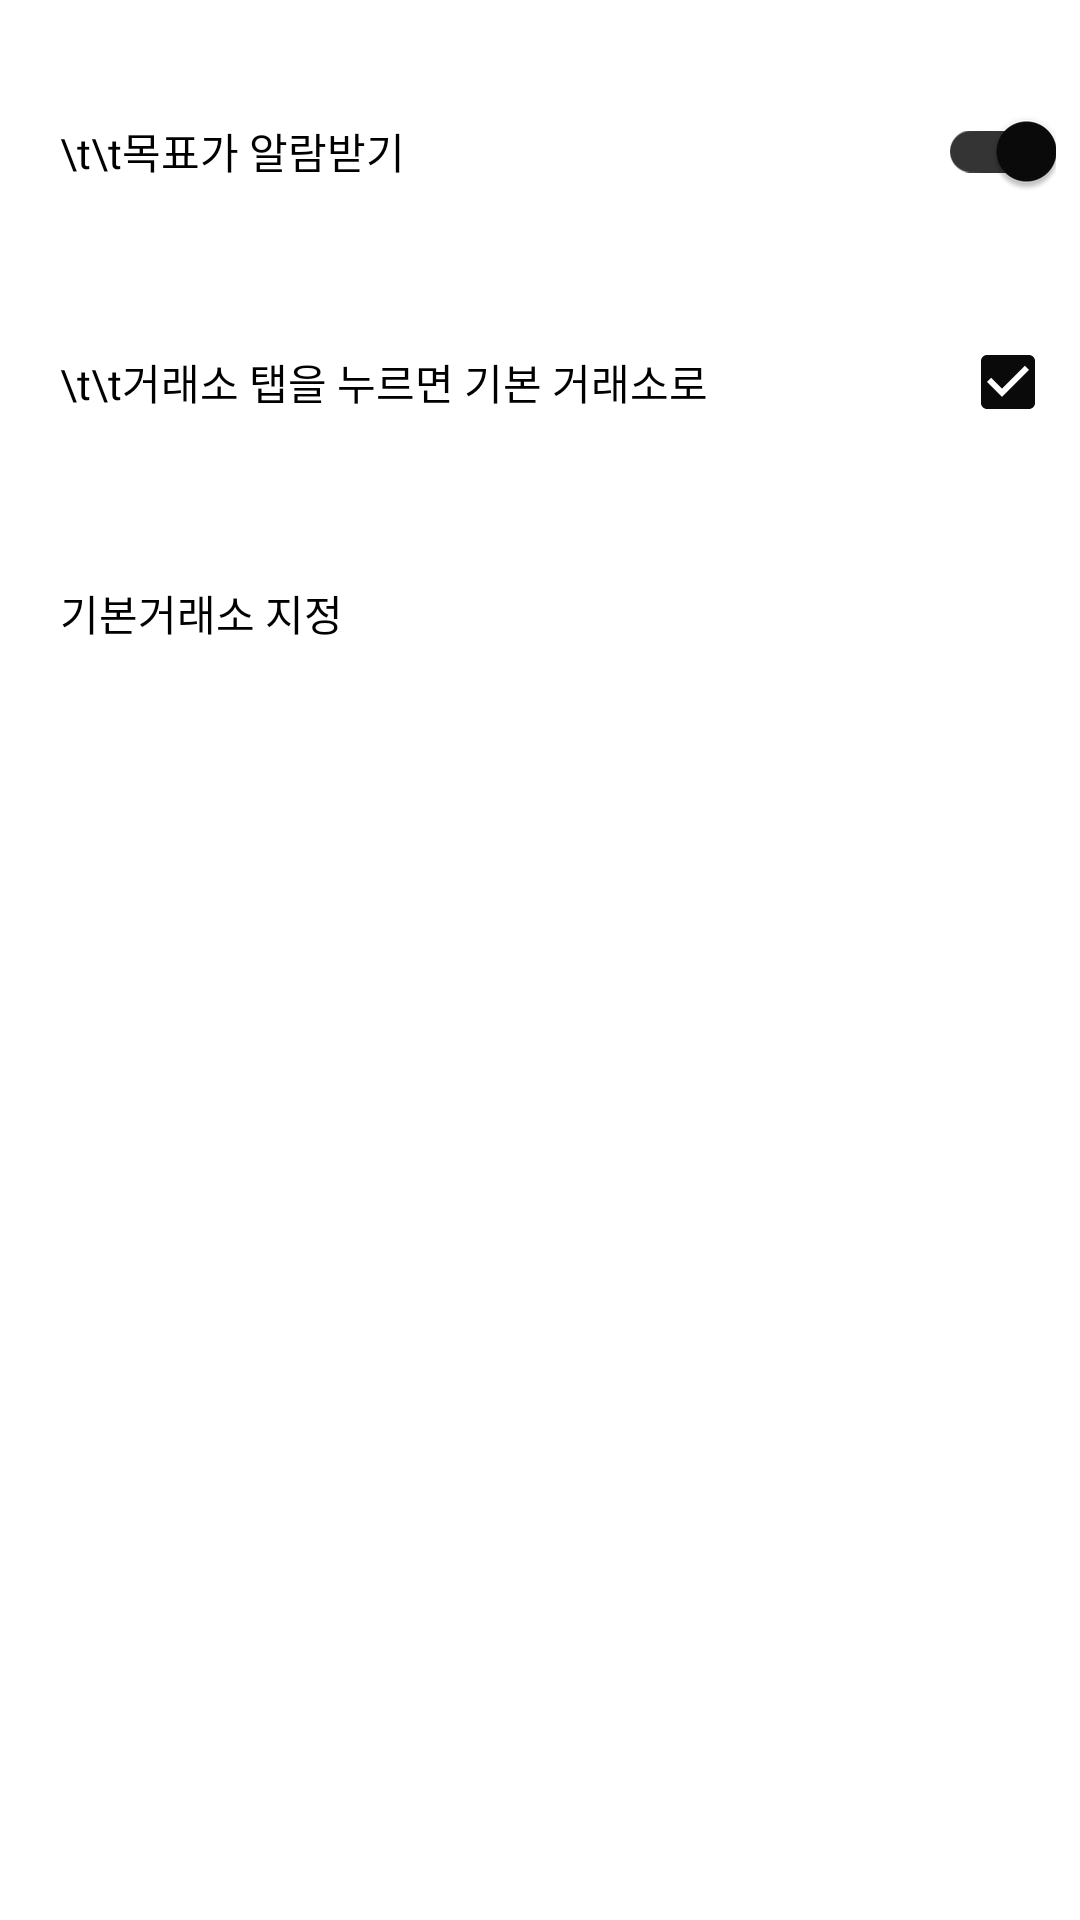

The Android layout XML behind this screen, and the referenced resources:
<!-- AndroidManifest.xml: application theme Theme.Cointerest -->
<!-- res/layout/fragment_setting.xml -->
<?xml version="1.0" encoding="utf-8"?>
<FrameLayout xmlns:android="http://schemas.android.com/apk/res/android"
    xmlns:app="http://schemas.android.com/apk/res-auto"
    xmlns:tools="http://schemas.android.com/tools"
    android:id="@+id/setting_background_layout"
    android:layout_width="match_parent"
    android:layout_height="match_parent"
    tools:context=".Fragment.settingFragment">

    
    <androidx.constraintlayout.widget.ConstraintLayout
        android:id="@+id/setting_layout"
        android:layout_width="match_parent"
        android:layout_height="match_parent"
        android:paddingLeft="8dp"
        android:paddingTop="12dp"
        android:paddingRight="8dp"
        android:paddingBottom="12dp">

        <LinearLayout
            android:id="@+id/setting_switch_layout"
            android:layout_width="match_parent"
            android:layout_height="match_parent"
            android:orientation="vertical"
            tools:layout_editor_absoluteX="8dp"
            tools:layout_editor_absoluteY="12dp">

            <com.google.android.material.switchmaterial.SwitchMaterial
                android:id="@+id/target_alarm_switch"
                android:layout_width="match_parent"
                android:layout_height="0dp"
                android:layout_marginStart="12dp"
                android:layout_weight="0.2"
                android:checked="true"
                android:fontFamily="@font/notosanskrmedium"
                android:freezesText="false"
                android:includeFontPadding="true"
                android:text="\t\t목표가 알람받기"
                android:textAllCaps="false"
                android:textColorHighlight="#009688"
                android:textIsSelectable="false"
                app:showText="false" />

            <CheckBox
                android:id="@+id/basic_market"
                android:layout_width="match_parent"
                android:layout_height="0dp"
                android:layout_marginStart="12dp"
                android:layout_weight="0.2"
                android:button="@null"
                android:checked="true"
                android:drawableEnd="?android:attr/listChoiceIndicatorMultiple"
                android:fontFamily="@font/notosanskrmedium"
                android:freezesText="false"
                android:text="\t\t거래소 탭을 누르면 기본 거래소로"
                android:textAllCaps="false"
                android:textColorHighlight="#009688"
                android:textIsSelectable="false" />

            <LinearLayout
                android:id="@+id/basic_market_select"
                android:layout_width="match_parent"
                android:layout_height="0dp"
                android:layout_marginStart="12dp"
                android:layout_weight="0.2"
                android:orientation="horizontal">

                <Button
                    android:id="@+id/btn_basicmarket"
                    android:layout_width="match_parent"
                    android:layout_height="match_parent"
                    android:background="#0000"
                    android:fontFamily="@font/notosanskrmedium"
                    android:freezesText="false"
                    android:gravity="center_vertical"
                    android:text="기본거래소 지정"
                    android:textAllCaps="false"
                    android:textColor="@color/black" />

            </LinearLayout>

            <Space
                android:layout_width="match_parent"
                android:layout_height="0dp"
                android:layout_weight="1" />


        </LinearLayout>


    </androidx.constraintlayout.widget.ConstraintLayout>

</FrameLayout>
<!-- resources referenced by this layout -->
<resources>
  <color name="black">#FF000000</color>
  <style name="Theme.Cointerest" parent="Theme.MaterialComponents.DayNight.NoActionBar">
          
          <item name="colorPrimary">@color/gray_800</item>
          <item name="colorPrimaryVariant">@color/gray_700</item>
          <item name="colorOnPrimary">@color/white</item>
          
          <item name="colorSecondary">@color/gray_200</item>
          <item name="colorSecondaryVariant">@color/gray_800</item>
          <item name="colorOnSecondary">@color/black</item>
          
          <item name="android:statusBarColor" tools:targetApi="l">?attr/colorPrimaryVariant</item>
  
          <item name="colorControlActivated">@color/gray_900</item>
          <item name="colorSurface">@color/gray_500</item>
          <item name="colorOnSurface">@color/gray_300</item>
  
          
  
  
  
  
  
  
  
      </style>
  <color name="gray_800">#1A1A1A</color>
  <color name="gray_700">#333333</color>
  <color name="white">#FFFFFFFF</color>
  <color name="gray_200">#C2C2C2</color>
  <color name="gray_900">#0A0A0A</color>
  <color name="gray_500">#666666</color>
  <color name="gray_300">#A3A3A3</color>
</resources>
